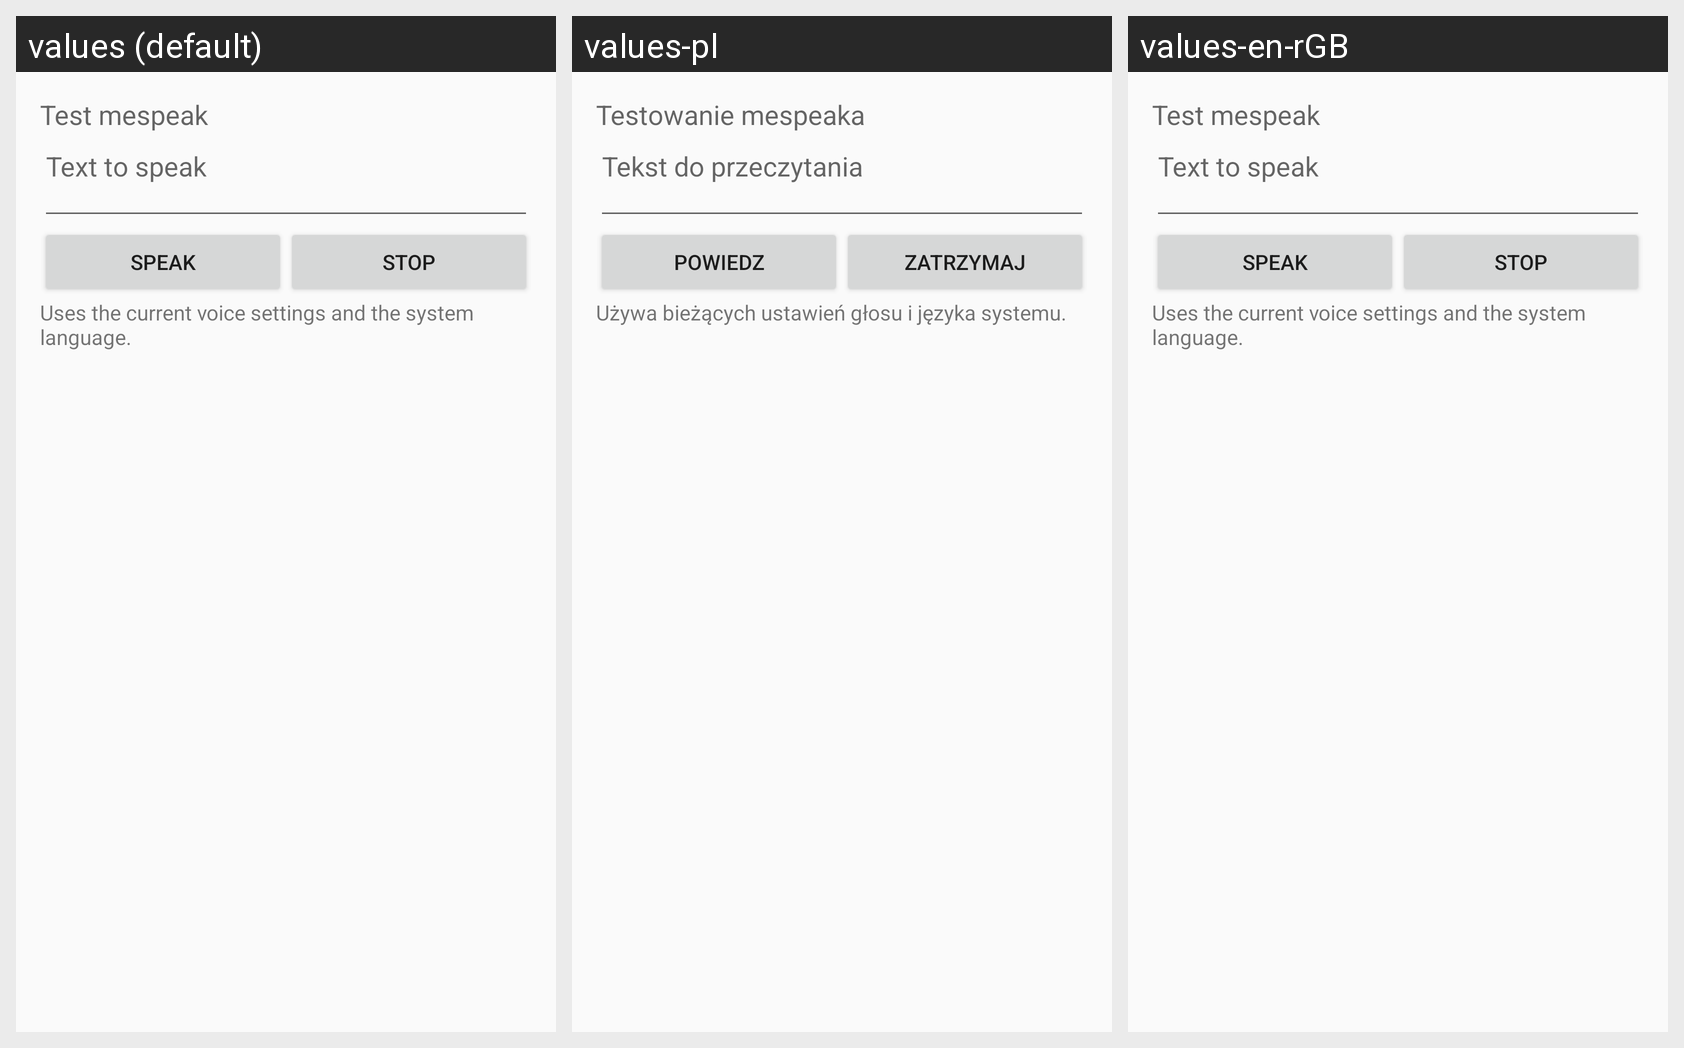

For this localized Android screen grid, give each drawn string resource with its value in every locale shown.
Android screen res/layout/speech_preview.xml rendered under 3 locales, left to right: values (default), values-pl, values-en-rGB. Device: Nexus 5 (rendered at 1080×1920; each locale shown at half size, 540×960, under a caption strip naming it); theme AppTheme.
Strings drawn on this screen, with the default value and each locale's value (text and hints the layout hard-codes, and strings that could not be matched under every locale, appear in the picture but are not listed):

preview_title
  values: Test mespeak
  values-pl: Testowanie mespeaka
  values-en-rGB: Test mespeak  [not translated; the default value is used]

preview_hint
  values: Text to speak
  values-pl: Tekst do przeczytania
  values-en-rGB: Text to speak  [not translated; the default value is used]

preview_speak
  values: Speak
  values-pl: Powiedz
  values-en-rGB: Speak  [not translated; the default value is used]

preview_stop
  values: Stop
  values-pl: Zatrzymaj
  values-en-rGB: Stop  [not translated; the default value is used]

preview_ready
  values: Uses the current voice settings and the system language.
  values-pl: Używa bieżących ustawień głosu i języka systemu.
  values-en-rGB: Uses the current voice settings and the system language.  [not translated; the default value is used]
